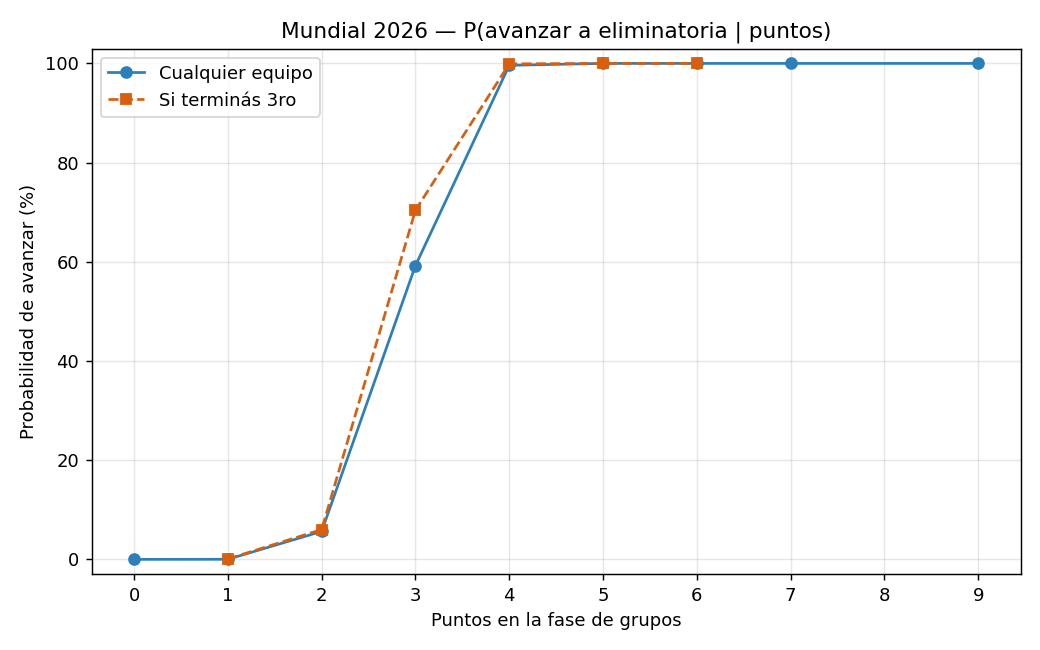

Source data for this figure (header and first rows):
puntos, p_avanzar, freq_global, p_avanzar_si_3ro, casos_3ro
0, 0.0, 0.09688, , 0
1, 0.0001309, 0.121, 0.0009391, 40464
2, 0.05637, 0.05528, 0.06015, 79782
3, 0.5924, 0.1539, 0.704, 285188
4, 0.9962, 0.1581, 0.999, 179074
5, 1.0, 0.05408, 1.0, 2504
6, 1.0, 0.143, 1.0, 12988
7, 1.0, 0.119, , 0
9, 1.0, 0.09887, , 0
